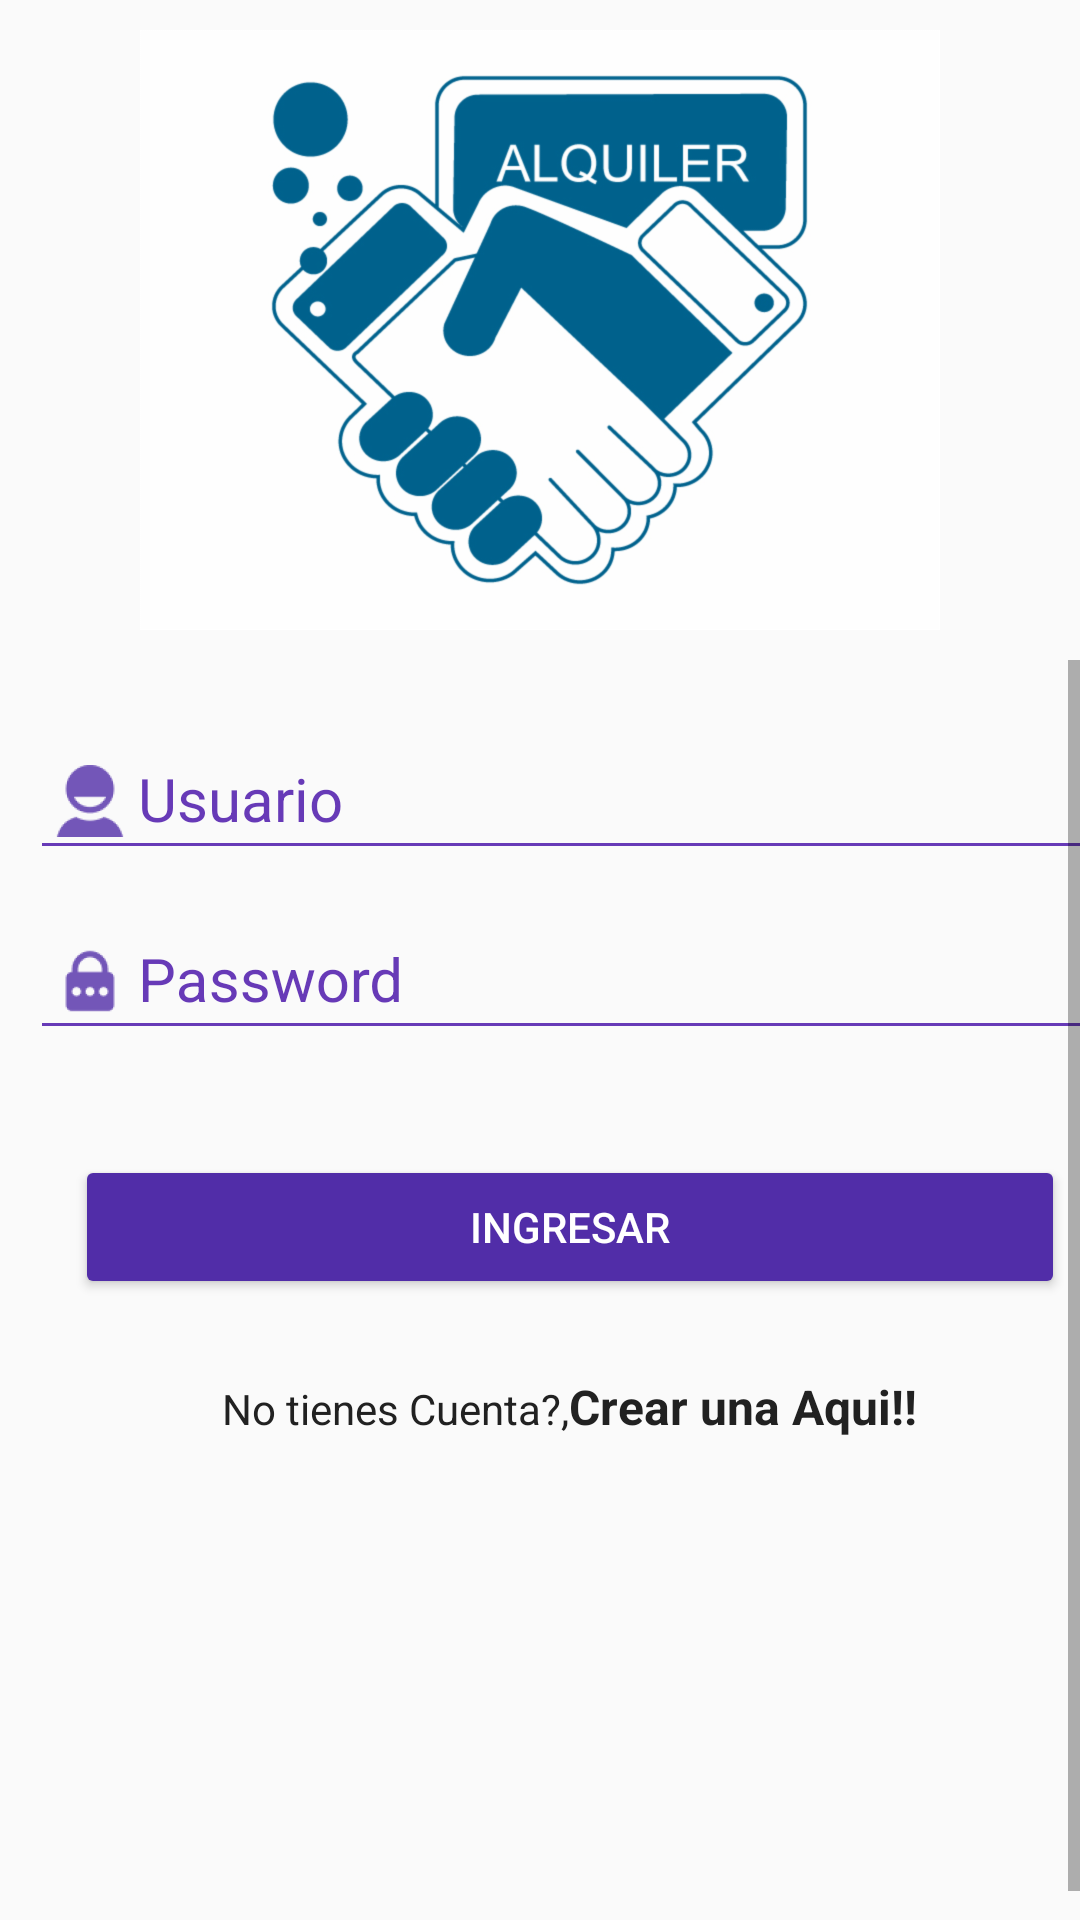

Here is an Android app screen rendered from its layout file. Give the layout XML and the strings, colors and styles it references.
<!-- AndroidManifest.xml: application theme AppTheme -->
<!-- res/layout/activity_login.xml -->
<?xml version="1.0" encoding="utf-8"?>
<LinearLayout xmlns:android="http://schemas.android.com/apk/res/android"
    xmlns:app="http://schemas.android.com/apk/res-auto"
    xmlns:tools="http://schemas.android.com/tools"
    android:layout_width="match_parent"
    android:layout_height="match_parent"
    android:orientation="vertical"

    tools:context="apps.construyendo.alquilerpe.view.activity.LoginActivity">



    <LinearLayout
        android:layout_width="match_parent"
        android:layout_height="wrap_content"
        android:layout_margin="10dp"
        android:gravity="center"
        android:orientation="vertical">

        <ImageView
            android:id="@+id/imagen_logo"
            android:layout_width="match_parent"
            android:layout_height="200dp"
            app:srcCompat="@drawable/alquiler" />
    </LinearLayout>


    <ScrollView
        android:layout_width="match_parent"
        android:layout_height="match_parent"
        android:fillViewport="true"
        >

        <LinearLayout
            android:layout_width="match_parent"
            android:layout_height="match_parent"
            android:layout_margin="10dp"
            android:layout_weight="0.5"
            android:orientation="vertical">

            <android.support.design.widget.TextInputLayout
                android:layout_width="match_parent"
                android:layout_height="wrap_content"
                android:theme="@style/EditTextFormulario">

                <android.support.design.widget.TextInputEditText
                    android:id="@+id/edit_i_usu"
                    android:layout_width="match_parent"
                    android:layout_height="wrap_content"
                    android:drawableLeft="@drawable/icon_user"
                    android:hint="@string/usuario" />
            </android.support.design.widget.TextInputLayout>

            <android.support.design.widget.TextInputLayout
                android:layout_width="match_parent"
                android:layout_height="wrap_content"
                android:theme="@style/EditTextFormulario"
                android:paddingBottom="20dp">

                <android.support.design.widget.TextInputEditText
                    android:id="@+id/edit_i_password"
                    android:layout_width="match_parent"
                    android:layout_height="wrap_content"
                    android:drawableLeft="@drawable/icon_password"
                    android:hint="@string/password"
                    android:inputType="textPassword"
                    />
            </android.support.design.widget.TextInputLayout>

            <Button
                android:id="@+id/btn_ingresar_login"
                android:layout_width="match_parent"
                android:layout_height="wrap_content"
                android:text="@string/button_entrar"
                android:layout_margin="@dimen/layout_margin_txt"
                android:theme="@style/RaiseButttonDark"
                />

            <LinearLayout
                android:layout_width="match_parent"
                android:layout_height="match_parent"
                android:layout_weight="0.8"
                android:orientation="horizontal"
                android:padding="10dp"
                tools:layout_editor_absoluteY="362dp">

                <TextView
                    android:id="@+id/txt_pregunta"
                    android:layout_width="wrap_content"
                    android:layout_height="wrap_content"
                    android:layout_weight="1"
                    android:text="@string/pregunta_cuenta"

                    android:textAlignment="textEnd"
                    android:textColor="@color/colorTextPrimary" />

                <TextView
                    android:id="@+id/txt_link_creaaccond"
                    android:layout_width="wrap_content"
                    android:layout_height="wrap_content"
                    android:layout_weight="1"
                    android:text="@string/link_crearaccond"
                    android:textColor="@color/colorTextPrimary"
                    android:textSize="16sp"
                    android:textStyle="bold" />
            </LinearLayout>

        </LinearLayout>


    </ScrollView>

</LinearLayout>
<!-- resources referenced by this layout -->
<resources>
  <color name="colorTextPrimary">#212121</color>
  <dimen name="layout_margin_txt">15dp</dimen>
  <!-- drawable alquiler: png bitmap (drawable-hdpi, 72942 bytes) -->
  <!-- drawable icon_password: png bitmap (drawable-hdpi, 868 bytes) -->
  <!-- drawable icon_user: png bitmap (drawable-hdpi, 962 bytes) -->
  <string name="button_entrar">INGRESAR</string>
  <string name="link_crearaccond">  Crear una Aqui!!</string>
  <string name="password">Password</string>
  <string name="pregunta_cuenta">No tienes Cuenta?, </string>
  <string name="usuario">Usuario</string>
  <style name="EditTextFormulario" parent="TextAppearance.AppCompat">
          <item name="android:textSize">@dimen/editText_textsize_login</item>
          <item name="android:textColorLink">@color/colorPrimary</item>
          <item name="android:textColorHint">@color/colorPrimary</item>
          <item name="android:textColorPrimary">@color/colorPrimary</item>
          <item name="colorAccent">@color/colorPrimary</item>
          <item name="colorControlNormal">@color/colorPrimary</item>
          <item name="colorControlActivated">@color/colorPrimary</item>
      </style>
  <style name="RaiseButttonDark" parent="Theme.AppCompat.Light">
          <item name="colorButtonNormal">@color/colorPrimaryDark</item>
          <item name="colorControlHighlight">@color/colorPrimary</item>
          <item name="android:textColor">@android:color/white</item>
      </style>
  <style name="AppTheme" parent="Theme.AppCompat.Light.NoActionBar">
          
          <item name="colorPrimary">@color/colorPrimary</item>
          <item name="colorPrimaryDark">@color/colorPrimaryDark</item>
          <item name="colorAccent">@color/colorAccent</item>
      </style>
  <dimen name="editText_textsize_login">20sp</dimen>
  <color name="colorPrimary">#673AB7</color>
  <color name="colorPrimaryDark">#512DA8</color>
  <color name="colorAccent">#6276e9</color>
</resources>
